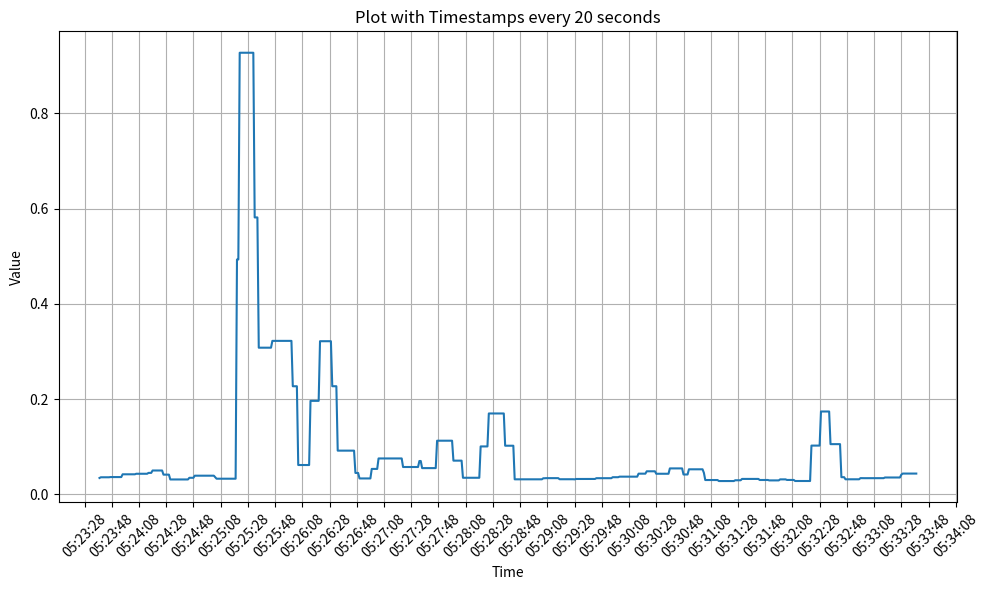

Write the Python code that produced this figure.
import matplotlib.pyplot as plt
import matplotlib.dates as mdates
from datetime import datetime
import numpy as np

# Vos données
data = [[1714454618.979, "0.034290239258011966"], [1714454619.979, "0.035778718446508526"], [1714454620.979, "0.035778718446508526"], [1714454621.979, "0.035778718446508526"], [1714454622.979, "0.035778718446508526"], [1714454623.979, "0.035778718446508526"], [1714454624.979, "0.035778718446508526"], [1714454625.979, "0.035778718446508526"], [1714454626.979, "0.03622265478084649"], [1714454627.979, "0.03622265478084649"], [1714454628.979, "0.03622265478084649"], [1714454629.979, "0.03622265478084649"], [1714454630.979, "0.03622265478084649"], [1714454631.979, "0.03622265478084649"], [1714454632.979, "0.03622265478084649"], [1714454633.979, "0.03622265478084649"], [1714454634.979, "0.03622265478084649"], [1714454635.979, "0.04204108405911944"], [1714454636.979, "0.04204108405911944"], [1714454637.979, "0.04204108405911944"], [1714454638.979, "0.04204108405911944"], [1714454639.979, "0.04204108405911944"], [1714454640.979, "0.04204108405911944"], [1714454641.979, "0.04204108405911944"], [1714454642.979, "0.04204108405911944"], [1714454643.979, "0.04204108405911944"], [1714454644.979, "0.04204108405911944"], [1714454645.979, "0.0431620849130584"], [1714454646.979, "0.0431620849130584"], [1714454647.979, "0.0431620849130584"], [1714454648.979, "0.0431620849130584"], [1714454649.979, "0.0431620849130584"], [1714454650.979, "0.0431620849130584"], [1714454651.979, "0.0431620849130584"], [1714454652.979, "0.0431620849130584"], [1714454653.979, "0.0431620849130584"], [1714454654.979, "0.04499850103246576"], [1714454655.979, "0.04499850103246576"], [1714454656.979, "0.04499850103246576"], [1714454657.979, "0.05000980780825923"], [1714454658.979, "0.05000980780825923"], [1714454659.979, "0.05000980780825923"], [1714454660.979, "0.05000980780825923"], [1714454661.979, "0.05000980780825923"], [1714454662.979, "0.05000980780825923"], [1714454663.979, "0.05000980780825923"], [1714454664.979, "0.05000980780825923"], [1714454665.979, "0.04132538251164087"], [1714454666.979, "0.04132538251164087"], [1714454667.979, "0.04132538251164087"], [1714454668.979, "0.04132538251164087"], [1714454669.979, "0.04132538251164087"], [1714454670.979, "0.031200826224160455"], [1714454671.979, "0.031200826224160455"], [1714454672.979, "0.031200826224160455"], [1714454673.979, "0.031200826224160455"], [1714454674.979, "0.031200826224160455"], [1714454675.979, "0.031200826224160455"], [1714454676.979, "0.031200826224160455"], [1714454677.979, "0.031200826224160455"], [1714454678.979, "0.031200826224160455"], [1714454679.979, "0.031200826224160455"], [1714454680.979, "0.031200826224160455"], [1714454681.979, "0.031200826224160455"], [1714454682.979, "0.031200826224160455"], [1714454683.979, "0.031200826224160455"], [1714454684.979, "0.03470400505564661"], [1714454685.979, "0.03470400505564661"], [1714454686.979, "0.03470400505564661"], [1714454687.979, "0.03470400505564661"], [1714454688.979, "0.03911642582887877"], [1714454689.979, "0.03911642582887877"], [1714454690.979, "0.03911642582887877"], [1714454691.979, "0.03911642582887877"], [1714454692.979, "0.03911642582887877"], [1714454693.979, "0.03911642582887877"], [1714454694.979, "0.03911642582887877"], [1714454695.979, "0.03911642582887877"], [1714454696.979, "0.03911642582887877"], [1714454697.979, "0.03911642582887877"], [1714454698.979, "0.03911642582887877"], [1714454699.979, "0.03911642582887877"], [1714454700.979, "0.03911642582887877"], [1714454701.979, "0.03911642582887877"], [1714454702.979, "0.03911642582887877"], [1714454703.979, "0.035793569565111275"], [1714454704.979, "0.03278327946358817"], [1714454705.979, "0.03278327946358817"], [1714454706.979, "0.03278327946358817"], [1714454707.979, "0.03278327946358817"], [1714454708.979, "0.03278327946358817"], [1714454709.979, "0.03278327946358817"], [1714454710.979, "0.03278327946358817"], [1714454711.979, "0.03278327946358817"], [1714454712.979, "0.03278327946358817"], [1714454713.979, "0.03278327946358817"], [1714454714.979, "0.03278327946358817"], [1714454715.979, "0.03278327946358817"], [1714454716.979, "0.03278327946358817"], [1714454717.979, "0.03278327946358817"], [1714454718.979, "0.03278327946358817"], [1714454719.979, "0.4930472678390384"], [1714454720.979, "0.4930472678390384"], [1714454721.979, "0.9271282579087635"], [1714454722.979, "0.9271282579087635"], [1714454723.979, "0.9271282579087635"], [1714454724.979, "0.9271282579087635"], [1714454725.979, "0.9271282579087635"], [1714454726.979, "0.9271282579087635"], [1714454727.979, "0.9271282579087635"], [1714454728.979, "0.9271282579087635"], [1714454729.979, "0.9271282579087635"], [1714454730.979, "0.9271282579087635"], [1714454731.979, "0.9271282579087635"], [1714454732.979, "0.581367659695613"], [1714454733.979, "0.581367659695613"], [1714454734.979, "0.581367659695613"], [1714454735.979, "0.3078581551466989"], [1714454736.979, "0.3078581551466989"], [1714454737.979, "0.3078581551466989"], [1714454738.979, "0.3078581551466989"], [1714454739.979, "0.3078581551466989"], [1714454740.979, "0.3078581551466989"], [1714454741.979, "0.3078581551466989"], [1714454742.979, "0.3078581551466989"], [1714454743.979, "0.3078581551466989"], [1714454744.979, "0.3078581551466989"], [1714454745.979, "0.3221718363296024"], [1714454746.979, "0.3221718363296024"], [1714454747.979, "0.3221718363296024"], [1714454748.979, "0.3221718363296024"], [1714454749.979, "0.3221718363296024"], [1714454750.979, "0.3221718363296024"], [1714454751.979, "0.3221718363296024"], [1714454752.979, "0.3221718363296024"], [1714454753.979, "0.3221718363296024"], [1714454754.979, "0.3221718363296024"], [1714454755.979, "0.3221718363296024"], [1714454756.979, "0.3221718363296024"], [1714454757.979, "0.3221718363296024"], [1714454758.979, "0.3221718363296024"], [1714454759.979, "0.3221718363296024"], [1714454760.979, "0.22690331607468128"], [1714454761.979, "0.22690331607468128"], [1714454762.979, "0.22690331607468128"], [1714454763.979, "0.22690331607468128"], [1714454764.979, "0.061522833340016445"], [1714454765.979, "0.061522833340016445"], [1714454766.979, "0.061522833340016445"], [1714454767.979, "0.061522833340016445"], [1714454768.979, "0.061522833340016445"], [1714454769.979, "0.061522833340016445"], [1714454770.979, "0.061522833340016445"], [1714454771.979, "0.061522833340016445"], [1714454772.979, "0.061522833340016445"], [1714454773.979, "0.19623449896580267"], [1714454774.979, "0.19623449896580267"], [1714454775.979, "0.19623449896580267"], [1714454776.979, "0.19623449896580267"], [1714454777.979, "0.19623449896580267"], [1714454778.979, "0.19623449896580267"], [1714454779.979, "0.19623449896580267"], [1714454780.979, "0.32146688005945323"], [1714454781.979, "0.32146688005945323"], [1714454782.979, "0.32146688005945323"], [1714454783.979, "0.32146688005945323"], [1714454784.979, "0.32146688005945323"], [1714454785.979, "0.32146688005945323"], [1714454786.979, "0.32146688005945323"], [1714454787.979, "0.32146688005945323"], [1714454788.979, "0.32146688005945323"], [1714454789.979, "0.22697094211055294"], [1714454790.979, "0.22697094211055294"], [1714454791.979, "0.22697094211055294"], [1714454792.979, "0.22697094211055294"], [1714454793.979, "0.09170841826559412"], [1714454794.979, "0.09170841826559412"], [1714454795.979, "0.09170841826559412"], [1714454796.979, "0.09170841826559412"], [1714454797.979, "0.09170841826559412"], [1714454798.979, "0.09170841826559412"], [1714454799.979, "0.09170841826559412"], [1714454800.979, "0.09170841826559412"], [1714454801.979, "0.09170841826559412"], [1714454802.979, "0.09170841826559412"], [1714454803.979, "0.09170841826559412"], [1714454804.979, "0.09170841826559412"], [1714454805.979, "0.09170841826559412"], [1714454806.979, "0.04487458397010323"], [1714454807.979, "0.04487458397010323"], [1714454808.979, "0.04487458397010323"], [1714454809.979, "0.03333623120319414"], [1714454810.979, "0.03333623120319414"], [1714454811.979, "0.03333623120319414"], [1714454812.979, "0.03333623120319414"], [1714454813.979, "0.03333623120319414"], [1714454814.979, "0.03333623120319414"], [1714454815.979, "0.03333623120319414"], [1714454816.979, "0.03333623120319414"], [1714454817.979, "0.03333623120319414"], [1714454818.979, "0.05334260921342043"], [1714454819.979, "0.05334260921342043"], [1714454820.979, "0.05334260921342043"], [1714454821.979, "0.05334260921342043"], [1714454822.979, "0.05334260921342043"], [1714454823.979, "0.07530691680079521"], [1714454824.979, "0.07530691680079521"], [1714454825.979, "0.07530691680079521"], [1714454826.979, "0.07530691680079521"], [1714454827.979, "0.07530691680079521"], [1714454828.979, "0.07530691680079521"], [1714454829.979, "0.07530691680079521"], [1714454830.979, "0.07530691680079521"], [1714454831.979, "0.07530691680079521"], [1714454832.979, "0.07530691680079521"], [1714454833.979, "0.07530691680079521"], [1714454834.979, "0.07530691680079521"], [1714454835.979, "0.07530691680079521"], [1714454836.979, "0.07530691680079521"], [1714454837.979, "0.07530691680079521"], [1714454838.979, "0.07530691680079521"], [1714454839.979, "0.07530691680079521"], [1714454840.979, "0.07530691680079521"], [1714454841.979, "0.057344730707447264"], [1714454842.979, "0.057344730707447264"], [1714454843.979, "0.057344730707447264"], [1714454844.979, "0.057344730707447264"], [1714454845.979, "0.057344730707447264"], [1714454846.979, "0.057344730707447264"], [1714454847.979, "0.057344730707447264"], [1714454848.979, "0.057344730707447264"], [1714454849.979, "0.057344730707447264"], [1714454850.979, "0.057344730707447264"], [1714454851.979, "0.057344730707447264"], [1714454852.979, "0.057344730707447264"], [1714454853.979, "0.06994435296482569"], [1714454854.979, "0.06994435296482569"], [1714454855.979, "0.05503779717817843"], [1714454856.979, "0.05503779717817843"], [1714454857.979, "0.05503779717817843"], [1714454858.979, "0.05503779717817843"], [1714454859.979, "0.05503779717817843"], [1714454860.979, "0.05503779717817843"], [1714454861.979, "0.05503779717817843"], [1714454862.979, "0.05503779717817843"], [1714454863.979, "0.05503779717817843"], [1714454864.979, "0.05503779717817843"], [1714454865.979, "0.05503779717817843"], [1714454866.979, "0.11257510019028702"], [1714454867.979, "0.11257510019028702"], [1714454868.979, "0.11257510019028702"], [1714454869.979, "0.11257510019028702"], [1714454870.979, "0.11257510019028702"], [1714454871.979, "0.11257510019028702"], [1714454872.979, "0.11257510019028702"], [1714454873.979, "0.11257510019028702"], [1714454874.979, "0.11257510019028702"], [1714454875.979, "0.11257510019028702"], [1714454876.979, "0.11257510019028702"], [1714454877.979, "0.11257510019028702"], [1714454878.979, "0.07070192746254982"], [1714454879.979, "0.07070192746254982"], [1714454880.979, "0.07070192746254982"], [1714454881.979, "0.07070192746254982"], [1714454882.979, "0.07070192746254982"], [1714454883.979, "0.07070192746254982"], [1714454884.979, "0.07070192746254982"], [1714454885.979, "0.03475339713181128"], [1714454886.979, "0.03475339713181128"], [1714454887.979, "0.03475339713181128"], [1714454888.979, "0.03475339713181128"], [1714454889.979, "0.03475339713181128"], [1714454890.979, "0.03475339713181128"], [1714454891.979, "0.03475339713181128"], [1714454892.979, "0.03475339713181128"], [1714454893.979, "0.03475339713181128"], [1714454894.979, "0.03475339713181128"], [1714454895.979, "0.03475339713181128"], [1714454896.979, "0.03475339713181128"], [1714454897.979, "0.03475339713181128"], [1714454898.979, "0.10054515639254075"], [1714454899.979, "0.10054515639254075"], [1714454900.979, "0.10054515639254075"], [1714454901.979, "0.10054515639254075"], [1714454902.979, "0.10054515639254075"], [1714454903.979, "0.10054515639254075"], [1714454904.979, "0.1697424999655252"], [1714454905.979, "0.1697424999655252"], [1714454906.979, "0.1697424999655252"], [1714454907.979, "0.1697424999655252"], [1714454908.979, "0.1697424999655252"], [1714454909.979, "0.1697424999655252"], [1714454910.979, "0.1697424999655252"], [1714454911.979, "0.1697424999655252"], [1714454912.979, "0.1697424999655252"], [1714454913.979, "0.1697424999655252"], [1714454914.979, "0.1697424999655252"], [1714454915.979, "0.1697424999655252"], [1714454916.979, "0.10203512264237996"], [1714454917.979, "0.10203512264237996"], [1714454918.979, "0.10203512264237996"], [1714454919.979, "0.10203512264237996"], [1714454920.979, "0.10203512264237996"], [1714454921.979, "0.10203512264237996"], [1714454922.979, "0.10203512264237996"], [1714454923.979, "0.03149468334681003"], [1714454924.979, "0.03149468334681003"], [1714454925.979, "0.03149468334681003"], [1714454926.979, "0.03149468334681003"], [1714454927.979, "0.03149468334681003"], [1714454928.979, "0.03149468334681003"], [1714454929.979, "0.03149468334681003"], [1714454930.979, "0.03149468334681003"], [1714454931.979, "0.03149468334681003"], [1714454932.979, "0.03149468334681003"], [1714454933.979, "0.03149468334681003"], [1714454934.979, "0.03149468334681003"], [1714454935.979, "0.03149468334681003"], [1714454936.979, "0.03149468334681003"], [1714454937.979, "0.03149468334681003"], [1714454938.979, "0.03149468334681003"], [1714454939.979, "0.03149468334681003"], [1714454940.979, "0.03149468334681003"], [1714454941.979, "0.03149468334681003"], [1714454942.979, "0.03149468334681003"], [1714454943.979, "0.03149468334681003"], [1714454944.979, "0.033728931933007536"], [1714454945.979, "0.033728931933007536"], [1714454946.979, "0.03396403439959292"], [1714454947.979, "0.03396403439959292"], [1714454948.979, "0.03396403439959292"], [1714454949.979, "0.03396403439959292"], [1714454950.979, "0.03396403439959292"], [1714454951.979, "0.03396403439959292"], [1714454952.979, "0.03396403439959292"], [1714454953.979, "0.03396403439959292"], [1714454954.979, "0.03396403439959292"], [1714454955.979, "0.03396403439959292"], [1714454956.979, "0.031665932419251655"], [1714454957.979, "0.03166984020605044"], [1714454958.979, "0.03166984020605044"], [1714454959.979, "0.03166984020605044"], [1714454960.979, "0.03166984020605044"], [1714454961.979, "0.03166984020605044"], [1714454962.979, "0.03166984020605044"], [1714454963.979, "0.03166984020605044"], [1714454964.979, "0.03166984020605044"], [1714454965.979, "0.03166984020605044"], [1714454966.979, "0.03166984020605044"], [1714454967.979, "0.03139168750285683"], [1714454968.979, "0.032191485923641794"], [1714454969.979, "0.032191485923641794"], [1714454970.979, "0.032191485923641794"], [1714454971.979, "0.032191485923641794"], [1714454972.979, "0.032191485923641794"], [1714454973.979, "0.032191485923641794"], [1714454974.979, "0.032191485923641794"], [1714454975.979, "0.032191485923641794"], [1714454976.979, "0.032191485923641794"], [1714454977.979, "0.032191485923641794"], [1714454978.979, "0.032191485923641794"], [1714454979.979, "0.032191485923641794"], [1714454980.979, "0.03225883699047595"], [1714454981.979, "0.03225883699047595"], [1714454982.979, "0.03225883699047595"], [1714454983.979, "0.03386476724483585"], [1714454984.979, "0.03386476724483585"], [1714454985.979, "0.03386476724483585"], [1714454986.979, "0.03386476724483585"], [1714454987.979, "0.03386476724483585"], [1714454988.979, "0.03386476724483585"], [1714454989.979, "0.03386476724483585"], [1714454990.979, "0.03386476724483585"], [1714454991.979, "0.03386476724483585"], [1714454992.979, "0.03386476724483585"], [1714454993.979, "0.03386476724483585"], [1714454994.979, "0.03386476724483585"], [1714454995.979, "0.0359278457094285"], [1714454996.979, "0.0359278457094285"], [1714454997.979, "0.0359278457094285"], [1714454998.979, "0.0359278457094285"], [1714454999.979, "0.0359278457094285"], [1714455000.979, "0.03708631927378556"], [1714455001.979, "0.03708631927378556"], [1714455002.979, "0.03708631927378556"], [1714455003.979, "0.03708631927378556"], [1714455004.979, "0.03708631927378556"], [1714455005.979, "0.03708631927378556"], [1714455006.979, "0.03708631927378556"], [1714455007.979, "0.03708631927378556"], [1714455008.979, "0.03708631927378556"], [1714455009.979, "0.03708631927378556"], [1714455010.979, "0.03708631927378556"], [1714455011.979, "0.03708631927378556"], [1714455012.979, "0.03708631927378556"], [1714455013.979, "0.03708631927378556"], [1714455014.979, "0.04336150760409459"], [1714455015.979, "0.04336150760409459"], [1714455016.979, "0.04336150760409459"], [1714455017.979, "0.04336150760409459"], [1714455018.979, "0.04336150760409459"], [1714455019.979, "0.04336150760409459"], [1714455020.979, "0.048355420252436235"], [1714455021.979, "0.048355420252436235"], [1714455022.979, "0.048355420252436235"], [1714455023.979, "0.048355420252436235"], [1714455024.979, "0.048355420252436235"], [1714455025.979, "0.048355420252436235"], [1714455026.979, "0.048355420252436235"], [1714455027.979, "0.04317014641573068"], [1714455028.979, "0.04317014641573068"], [1714455029.979, "0.04317014641573068"], [1714455030.979, "0.04317014641573068"], [1714455031.979, "0.04317014641573068"], [1714455032.979, "0.04317014641573068"], [1714455033.979, "0.04317014641573068"], [1714455034.979, "0.04317014641573068"], [1714455035.979, "0.04317014641573068"], [1714455036.979, "0.04317014641573068"], [1714455037.979, "0.054410482741556604"], [1714455038.979, "0.054410482741556604"], [1714455039.979, "0.054410482741556604"], [1714455040.979, "0.054410482741556604"], [1714455041.979, "0.054410482741556604"], [1714455042.979, "0.054410482741556604"], [1714455043.979, "0.054410482741556604"], [1714455044.979, "0.054410482741556604"], [1714455045.979, "0.054410482741556604"], [1714455046.979, "0.054410482741556604"], [1714455047.979, "0.04163826916321056"], [1714455048.979, "0.04163826916321056"], [1714455049.979, "0.04163826916321056"], [1714455050.979, "0.04163826916321056"], [1714455051.979, "0.052524101462693776"], [1714455052.979, "0.052524101462693776"], [1714455053.979, "0.052524101462693776"], [1714455054.979, "0.052524101462693776"], [1714455055.979, "0.052524101462693776"], [1714455056.979, "0.052524101462693776"], [1714455057.979, "0.052524101462693776"], [1714455058.979, "0.052524101462693776"], [1714455059.979, "0.052524101462693776"], [1714455060.979, "0.052524101462693776"], [1714455061.979, "0.052524101462693776"], [1714455062.979, "0.04505779468008639"], [1714455063.979, "0.030012407042960324"], [1714455064.979, "0.030012407042960324"], [1714455065.979, "0.030012407042960324"], [1714455066.979, "0.030012407042960324"], [1714455067.979, "0.030012407042960324"], [1714455068.979, "0.030012407042960324"], [1714455069.979, "0.030012407042960324"], [1714455070.979, "0.030012407042960324"], [1714455071.979, "0.030012407042960324"], [1714455072.979, "0.030012407042960324"], [1714455073.979, "0.027865688748134568"], [1714455074.979, "0.027865688748134568"], [1714455075.979, "0.027865688748134568"], [1714455076.979, "0.027865688748134568"], [1714455077.979, "0.027865688748134568"], [1714455078.979, "0.027865688748134568"], [1714455079.979, "0.027865688748134568"], [1714455080.979, "0.027865688748134568"], [1714455081.979, "0.027865688748134568"], [1714455082.979, "0.027865688748134568"], [1714455083.979, "0.027865688748134568"], [1714455084.979, "0.027865688748134568"], [1714455085.979, "0.029507289674502703"], [1714455086.979, "0.029507289674502703"], [1714455087.979, "0.029507289674502703"], [1714455088.979, "0.029507289674502703"], [1714455089.979, "0.029507289674502703"], [1714455090.979, "0.03232652587557387"], [1714455091.979, "0.03232652587557387"], [1714455092.979, "0.03232652587557387"], [1714455093.979, "0.03232652587557387"], [1714455094.979, "0.03232652587557387"], [1714455095.979, "0.03232652587557387"], [1714455096.979, "0.03232652587557387"], [1714455097.979, "0.03232652587557387"], [1714455098.979, "0.03232652587557387"], [1714455099.979, "0.03232652587557387"], [1714455100.979, "0.03232652587557387"], [1714455101.979, "0.03232652587557387"], [1714455102.979, "0.03232652587557387"], [1714455103.979, "0.03009045869061575"], [1714455104.979, "0.03009045869061575"], [1714455105.979, "0.03009045869061575"], [1714455106.979, "0.03009045869061575"], [1714455107.979, "0.03009045869061575"], [1714455108.979, "0.03009045869061575"], [1714455109.979, "0.03009045869061575"], [1714455110.979, "0.029228977187810527"], [1714455111.979, "0.029228977187810527"], [1714455112.979, "0.029228977187810527"], [1714455113.979, "0.029228977187810527"], [1714455114.979, "0.029228977187810527"], [1714455115.979, "0.029228977187810527"], [1714455116.979, "0.029228977187810527"], [1714455117.979, "0.029228977187810527"], [1714455118.979, "0.031380717640632994"], [1714455119.979, "0.031380717640632994"], [1714455120.979, "0.031380717640632994"], [1714455121.979, "0.031380717640632994"], [1714455122.979, "0.031380717640632994"], [1714455123.979, "0.030177060576557654"], [1714455124.979, "0.030177060576557654"], [1714455125.979, "0.030177060576557654"], [1714455126.979, "0.030177060576557654"], [1714455127.979, "0.030177060576557654"], [1714455128.979, "0.030177060576557654"], [1714455129.979, "0.02796279109302916"], [1714455130.979, "0.02796279109302916"], [1714455131.979, "0.02796279109302916"], [1714455132.979, "0.02796279109302916"], [1714455133.979, "0.02796279109302916"], [1714455134.979, "0.02796279109302916"], [1714455135.979, "0.02796279109302916"], [1714455136.979, "0.02796279109302916"], [1714455137.979, "0.02796279109302916"], [1714455138.979, "0.02796279109302916"], [1714455139.979, "0.02796279109302916"], [1714455140.979, "0.02796279109302916"], [1714455141.979, "0.10229630106438174"], [1714455142.979, "0.10229630106438174"], [1714455143.979, "0.10229630106438174"], [1714455144.979, "0.10229630106438174"], [1714455145.979, "0.10229630106438174"], [1714455146.979, "0.10229630106438174"], [1714455147.979, "0.10229630106438174"], [1714455148.979, "0.17388626416158157"], [1714455149.979, "0.17388626416158157"], [1714455150.979, "0.17388626416158157"], [1714455151.979, "0.17388626416158157"], [1714455152.979, "0.17388626416158157"], [1714455153.979, "0.17388626416158157"], [1714455154.979, "0.17388626416158157"], [1714455155.979, "0.10537575844539844"], [1714455156.979, "0.10537575844539844"], [1714455157.979, "0.10537575844539844"], [1714455158.979, "0.10537575844539844"], [1714455159.979, "0.10537575844539844"], [1714455160.979, "0.10537575844539844"], [1714455161.979, "0.10537575844539844"], [1714455162.979, "0.10537575844539844"], [1714455163.979, "0.0359821329212573"], [1714455164.979, "0.0359821329212573"], [1714455165.979, "0.0359821329212573"], [1714455166.979, "0.03155228198175272"], [1714455167.979, "0.03155228198175272"], [1714455168.979, "0.03155228198175272"], [1714455169.979, "0.03155228198175272"], [1714455170.979, "0.03155228198175272"], [1714455171.979, "0.03155228198175272"], [1714455172.979, "0.03155228198175272"], [1714455173.979, "0.03155228198175272"], [1714455174.979, "0.03155228198175272"], [1714455175.979, "0.03155228198175272"], [1714455176.979, "0.03155228198175272"], [1714455177.979, "0.03400792756332252"], [1714455178.979, "0.03389316494098144"], [1714455179.979, "0.03389316494098144"], [1714455180.979, "0.03389316494098144"], [1714455181.979, "0.03389316494098144"], [1714455182.979, "0.03389316494098144"], [1714455183.979, "0.03389316494098144"], [1714455184.979, "0.03389316494098144"], [1714455185.979, "0.03389316494098144"], [1714455186.979, "0.03389316494098144"], [1714455187.979, "0.03389316494098144"], [1714455188.979, "0.03389316494098144"], [1714455189.979, "0.03389316494098144"], [1714455190.979, "0.03394308613243484"], [1714455191.979, "0.03394308613243484"], [1714455192.979, "0.03394308613243484"], [1714455193.979, "0.03394308613243484"], [1714455194.979, "0.03394308613243484"], [1714455195.979, "0.03532680650122555"], [1714455196.979, "0.03532680650122555"], [1714455197.979, "0.03532680650122555"], [1714455198.979, "0.03532680650122555"], [1714455199.979, "0.03532680650122555"], [1714455200.979, "0.03532680650122555"], [1714455201.979, "0.03532680650122555"], [1714455202.979, "0.03532680650122555"], [1714455203.979, "0.03532680650122555"], [1714455204.979, "0.03532680650122555"], [1714455205.979, "0.03532680650122555"], [1714455206.979, "0.03532680650122555"], [1714455207.979, "0.041148968681917135"], [1714455208.979, "0.043571286861488874"], [1714455209.979, "0.043571286861488874"], [1714455210.979, "0.043571286861488874"], [1714455211.979, "0.043571286861488874"], [1714455212.979, "0.043571286861488874"], [1714455213.979, "0.043571286861488874"], [1714455214.979, "0.043571286861488874"], [1714455215.979, "0.043571286861488874"], [1714455216.979, "0.043571286861488874"], [1714455217.979, "0.043571286861488874"], [1714455218.979, "0.043571286861488874"]]

# Conversion des timestamps en objets datetime
timestamps = [datetime.fromtimestamp(ts) for ts, _ in data]
# Extraction des valeurs
values = [float(value) for _, value in data]

# Tracer le graphe
plt.figure(figsize=(10, 6))
plt.plot(timestamps, values)

# Configurer l'axe des x pour afficher le timestamp toutes les 20 secondes
plt.gca().xaxis.set_major_locator(mdates.SecondLocator(interval=20))
plt.gca().xaxis.set_major_formatter(mdates.DateFormatter('%H:%M:%S'))

# Rotation des étiquettes de l'axe x pour éviter le chevauchement
plt.xticks(rotation=45)

plt.xlabel('Time')
plt.ylabel('Value')
plt.title('Plot with Timestamps every 20 seconds')
plt.grid(True)
plt.tight_layout()

plt.show()